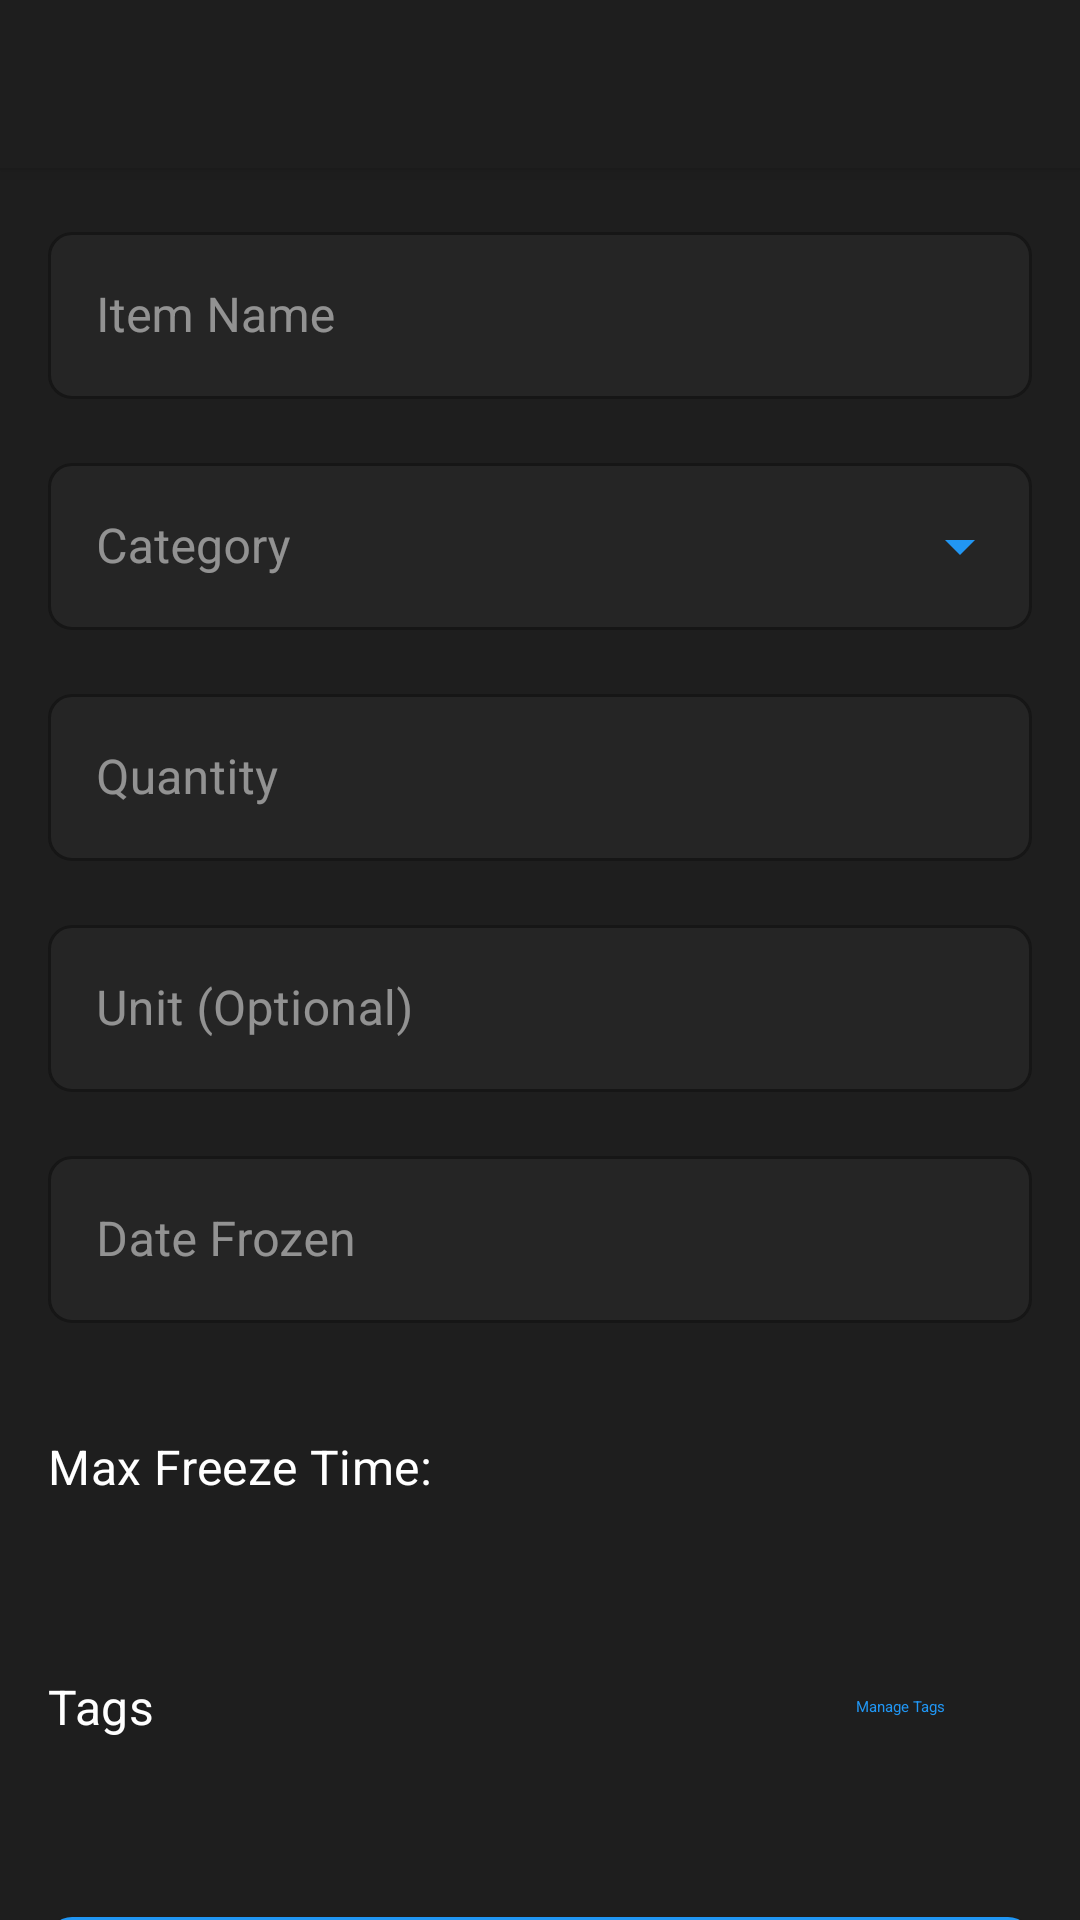

Produce the Android XML layout that renders to this screen, including the resource entries it uses.
<!-- AndroidManifest.xml: application theme Theme.FrozenAssets -->
<!-- res/layout/activity_add_item.xml -->
<?xml version="1.0" encoding="utf-8"?>
<androidx.coordinatorlayout.widget.CoordinatorLayout
    xmlns:android="http://schemas.android.com/apk/res/android"
    xmlns:app="http://schemas.android.com/apk/res-auto"
    android:layout_width="match_parent"
    android:layout_height="match_parent"
    android:background="?attr/colorSurface">

    <com.google.android.material.appbar.AppBarLayout
        android:layout_width="match_parent"
        android:layout_height="wrap_content">

        <androidx.appcompat.widget.Toolbar
            android:id="@+id/toolbar"
            android:layout_width="match_parent"
            android:layout_height="?attr/actionBarSize"
            style="@style/Widget.FrozenAssets.Toolbar" />

    </com.google.android.material.appbar.AppBarLayout>

    <androidx.core.widget.NestedScrollView
        android:layout_width="match_parent"
        android:layout_height="match_parent"
        android:clipToPadding="false"
        app:layout_behavior="@string/appbar_scrolling_view_behavior">

        <LinearLayout
            android:layout_width="match_parent"
            android:layout_height="wrap_content"
            android:orientation="vertical"
            android:padding="16dp">

            
            <com.google.android.material.textfield.TextInputLayout
                android:id="@+id/name_layout"
                style="@style/Widget.FrozenAssets.TextInputLayout"
                android:layout_width="match_parent"
                android:layout_height="wrap_content"
                android:hint="@string/item_name">

                <com.google.android.material.textfield.TextInputEditText
                    android:id="@+id/name_input"
                    android:layout_width="match_parent"
                    android:layout_height="wrap_content"
                    android:inputType="text" />

            </com.google.android.material.textfield.TextInputLayout>

            
            <com.google.android.material.textfield.TextInputLayout
                android:id="@+id/category_layout"
                style="@style/Widget.FrozenAssets.TextInputLayout.ExposedDropdownMenu"
                android:layout_width="match_parent"
                android:layout_height="wrap_content"
                android:layout_marginTop="16dp"
                android:hint="@string/category">

                <AutoCompleteTextView
                    android:id="@+id/category_input"
                    android:layout_width="match_parent"
                    android:layout_height="wrap_content"
                    android:inputType="none"
                    android:focusable="false"
                    android:clickable="true" />

            </com.google.android.material.textfield.TextInputLayout>

            
            <com.google.android.material.textfield.TextInputLayout
                android:id="@+id/quantity_layout"
                style="@style/Widget.FrozenAssets.TextInputLayout"
                android:layout_width="match_parent"
                android:layout_height="wrap_content"
                android:layout_marginTop="16dp"
                android:hint="@string/quantity">

                <com.google.android.material.textfield.TextInputEditText
                    android:id="@+id/quantity_input"
                    android:layout_width="match_parent"
                    android:layout_height="wrap_content"
                    android:inputType="number" />

            </com.google.android.material.textfield.TextInputLayout>

            
            <com.google.android.material.textfield.TextInputLayout
                android:id="@+id/weight_layout"
                style="@style/Widget.FrozenAssets.TextInputLayout"
                android:layout_width="match_parent"
                android:layout_height="wrap_content"
                android:layout_marginTop="16dp"
                android:hint="@string/unit_optional">

                <com.google.android.material.textfield.TextInputEditText
                    android:id="@+id/unit_input"
                    android:layout_width="match_parent"
                    android:layout_height="wrap_content"
                    android:inputType="text" />

            </com.google.android.material.textfield.TextInputLayout>

            
            <com.google.android.material.textfield.TextInputLayout
                android:id="@+id/date_frozen_layout"
                style="@style/Widget.FrozenAssets.TextInputLayout"
                android:layout_width="match_parent"
                android:layout_height="wrap_content"
                android:layout_marginTop="16dp"
                android:hint="@string/date_frozen">

                <com.google.android.material.textfield.TextInputEditText
                    android:id="@+id/date_frozen_input"
                    android:layout_width="match_parent"
                    android:layout_height="wrap_content"
                    android:focusable="false"
                    android:clickable="true"
                    android:inputType="none" />

            </com.google.android.material.textfield.TextInputLayout>

            
            <LinearLayout
                android:layout_width="match_parent"
                android:layout_height="wrap_content"
                android:layout_marginTop="24dp"
                android:layout_marginBottom="8dp"
                android:gravity="center_vertical"
                android:orientation="horizontal">

                <TextView
                    android:layout_width="wrap_content"
                    android:layout_height="wrap_content"
                    android:text="Max Freeze Time:"
                    android:textAppearance="?attr/textAppearanceSubtitle1"
                    android:textColor="@color/text_primary"/>

                <Space
                    android:layout_width="0dp"
                    android:layout_height="wrap_content"
                    android:layout_weight="1"/>

                <ImageButton
                    android:id="@+id/decrease_time_button"
                    android:layout_width="48dp"
                    android:layout_height="48dp"
                    android:background="?attr/selectableItemBackgroundBorderless"
                    android:src="@drawable/ic_remove"
                    android:padding="12dp"
                    android:contentDescription="Decrease freeze time"/>

                <TextView
                    android:id="@+id/freeze_time_text"
                    android:layout_width="wrap_content"
                    android:layout_height="wrap_content"
                    android:layout_marginHorizontal="16dp"
                    android:minWidth="80dp"
                    android:gravity="center"
                    android:textAppearance="?attr/textAppearanceSubtitle1"
                    android:textColor="@color/text_primary"/>

                <ImageButton
                    android:id="@+id/increase_time_button"
                    android:layout_width="48dp"
                    android:layout_height="48dp"
                    android:background="?attr/selectableItemBackgroundBorderless"
                    android:src="@drawable/ic_add"
                    android:padding="12dp"
                    android:contentDescription="Increase freeze time"/>

            </LinearLayout>

            
            <LinearLayout
                android:layout_width="match_parent"
                android:layout_height="wrap_content"
                android:layout_marginTop="24dp"
                android:layout_marginBottom="8dp"
                android:orientation="horizontal"
                android:gravity="center_vertical">
                
                <TextView
                    android:layout_width="0dp"
                    android:layout_height="wrap_content"
                    android:layout_weight="1"
                    android:text="@string/tags"
                    android:textAppearance="?attr/textAppearanceSubtitle1" />
                    
                <com.google.android.material.button.MaterialButton
                    android:id="@+id/manage_tags_button"
                    style="@style/Widget.Material3.Button.TextButton"
                    android:layout_width="wrap_content"
                    android:layout_height="wrap_content"
                    android:text="Manage Tags"
                    android:textColor="?attr/colorPrimary" />
                    
            </LinearLayout>

            <com.google.android.material.chip.ChipGroup
                android:id="@+id/tags_group"
                android:layout_width="match_parent"
                android:layout_height="wrap_content"
                android:layout_marginTop="8dp"
                app:chipSpacingHorizontal="8dp"
                app:chipSpacingVertical="8dp"
                app:singleSelection="false" />

            
            <com.google.android.material.button.MaterialButton
                android:id="@+id/save_button"
                style="@style/Widget.FrozenAssets.Button"
                android:layout_width="match_parent"
                android:layout_height="wrap_content"
                android:layout_marginTop="24dp"
                android:layout_marginBottom="16dp"
                android:text="@string/save" />

        </LinearLayout>

    </androidx.core.widget.NestedScrollView>

</androidx.coordinatorlayout.widget.CoordinatorLayout>
<!-- resources referenced by this layout -->
<resources>
  <color name="text_primary">#FFFFFF</color>
  <string name="category">Category</string>
  <string name="date_frozen">Date Frozen</string>
  <string name="item_name">Item Name</string>
  <string name="quantity">Quantity</string>
  <string name="save">Save</string>
  <string name="tags">Tags</string>
  <string name="unit_optional">Unit (Optional)</string>
  <style name="Widget.FrozenAssets.Button" parent="Widget.MaterialComponents.Button">
          <item name="android:textColor">@color/on_primary</item>
          <item name="android:padding">16dp</item>
          <item name="cornerRadius">@dimen/corner_radius_small</item>
          <item name="rippleColor">@color/on_primary</item>
          <item name="elevation">2dp</item>
          <item name="backgroundTint">@color/primary</item>
      </style>
  <style name="Widget.FrozenAssets.Toolbar" parent="Widget.MaterialComponents.Toolbar.Primary">
          <item name="android:background">@color/surface</item>
          <item name="titleTextColor">@color/text_primary</item>
          <item name="subtitleTextColor">@color/text_secondary</item>
          <item name="android:elevation">4dp</item>
          <item name="navigationIconTint">@color/text_primary</item>
          <item name="popupTheme">@style/ThemeOverlay.MaterialComponents.Dark</item>
      </style>
  <color name="on_primary">#FFFFFF</color>
  <dimen name="corner_radius_small">8dp</dimen>
  <color name="primary">#2196F3</color>
  <color name="text_hint">#80FFFFFF</color>
  <color name="error">#CF6679</color>
  <color name="text_secondary">#B3FFFFFF</color>
  <color name="surface_variant">#252525</color>
  <color name="surface">#1E1E1E</color>
  <color name="primary_variant">#1976D2</color>
  <color name="secondary">#64B5F6</color>
  <color name="secondary_variant">#42A5F5</color>
  <color name="on_secondary">#000000</color>
  <color name="background">#121212</color>
  <color name="on_background">#FFFFFF</color>
  <color name="on_surface">#FFFFFF</color>
  <color name="on_error">#000000</color>
  <style name="Widget.FrozenAssets.CardView" parent="Widget.MaterialComponents.CardView">
          <item name="cardBackgroundColor">@color/surface</item>
          <item name="cardElevation">2dp</item>
          <item name="cardCornerRadius">@dimen/corner_radius_medium</item>
          <item name="contentPadding">16dp</item>
          <item name="rippleColor">@color/primary</item>
          <item name="strokeWidth">1dp</item>
          <item name="strokeColor">@color/divider</item>
      </style>
  <style name="Widget.FrozenAssets.Chip" parent="Widget.MaterialComponents.Chip.Choice">
          <item name="chipBackgroundColor">@color/surface_variant</item>
          <item name="android:textColor">@color/text_primary</item>
          <item name="chipStrokeColor">@color/primary</item>
          <item name="chipStrokeWidth">1dp</item>
          <item name="chipCornerRadius">@dimen/corner_radius_medium</item>
          <item name="rippleColor">@color/primary</item>
          <item name="chipIconTint">@color/primary</item>
          <item name="checkedIconTint">@color/primary</item>
      </style>
  <style name="Widget.FrozenAssets.NavigationView" parent="Widget.MaterialComponents.NavigationView">
          <item name="itemBackground">@android:color/transparent</item>
          <item name="itemTextColor">@color/text_primary</item>
          <item name="itemIconTint">@color/primary</item>
          <item name="android:background">@color/surface</item>
      </style>
  <style name="Widget.FrozenAssets.FloatingActionButton" parent="Widget.MaterialComponents.FloatingActionButton">
          <item name="backgroundTint">@color/primary</item>
          <item name="tint">@color/on_primary</item>
          <item name="rippleColor">@color/on_primary</item>
          <item name="elevation">6dp</item>
          <item name="android:clickable">true</item>
          <item name="android:focusable">true</item>
      </style>
  <dimen name="corner_radius_medium">12dp</dimen>
  <color name="divider">#1FFFFFFF</color>
</resources>
